Run: headless pygame with SDL's dummy video driver; simulated clock (each Clock.tick advances the game by its frame time, no real sleeping); random seed 0; keys injected as events and as key.get_pressed() state; mouse plan: one left click at the window centre at the start of phase 2, then a move to the lower-right quarter at the start of phase 3.
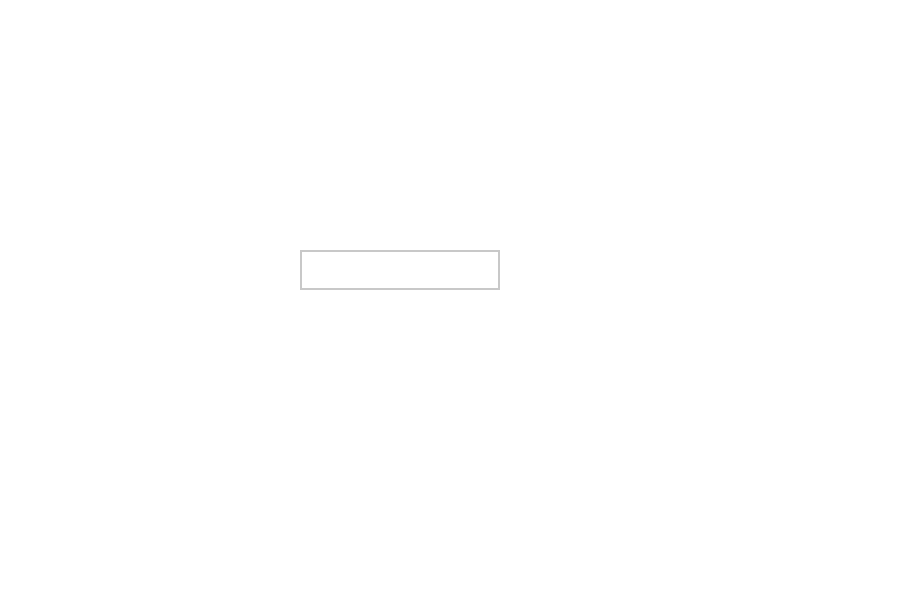
Frame 1 of 4 · flips 1–60 · no input
Frame 2 of 4 · flips 61–180 · clicked the window centre · tapped SPACE, RETURN · held RIGHT (→), D · screen unchanged from frame 1, image omitted
Frame 3 of 4 · flips 181–300 · moved the mouse to the lower-right quarter · held DOWN (↓), S · screen unchanged from frame 2, image omitted
Frame 4 of 4 · flips 301–420 · held LEFT (←), A, UP (↑), W · screen unchanged from frame 3, image omitted

The pygame program that drew these frames:

import pygame

# Ініціалізація
pygame.init()
WIDTH, HEIGHT = 900, 600
screen = pygame.display.set_mode((WIDTH, HEIGHT))
pygame.display.set_caption("Input Field in Pygame")

# Кольори
WHITE = (255, 255, 255)
BLACK = (0, 0, 0)
GRAY = (200, 200, 200)
RED = (255, 0, 0)

# Шрифт
font = pygame.font.Font(None, 36)

# Поле для введення
input_text = ""  # Введений текст
input_rect = pygame.Rect(300, 250, 200, 40)  # Прямокутник для вводу
active = False  # Чи активне поле

running = True
while running:
    screen.fill(WHITE)

    # Малюємо поле для вводу
    color = RED if active else GRAY
    pygame.draw.rect(screen, color, input_rect, 2)
    
    # Відображаємо введений текст
    text_surface = font.render(input_text, True, BLACK)
    screen.blit(text_surface, (input_rect.x + 10, input_rect.y + 10))

    pygame.display.flip()

    for event in pygame.event.get():
        if event.type == pygame.QUIT:
            running = False
        
        elif event.type == pygame.MOUSEBUTTONDOWN:
            # Клік у поле вводу → активуємо його
            if input_rect.collidepoint(event.pos):
                active = True 
            else:
                active = False
        
        elif event.type == pygame.KEYDOWN and active:
            if event.key == pygame.K_RETURN:
                print("Введене число:", input_text)  # Використовуй число тут
                input_text = ""  # Очищення після вводу
            
            elif event.key == pygame.K_BACKSPACE:
                input_text = input_text[:-1]  # Видалення останнього символу
            
            elif event.unicode.isdigit():  # Дозволяємо вводити тільки цифри
                input_text += event.unicode

pygame.quit()
